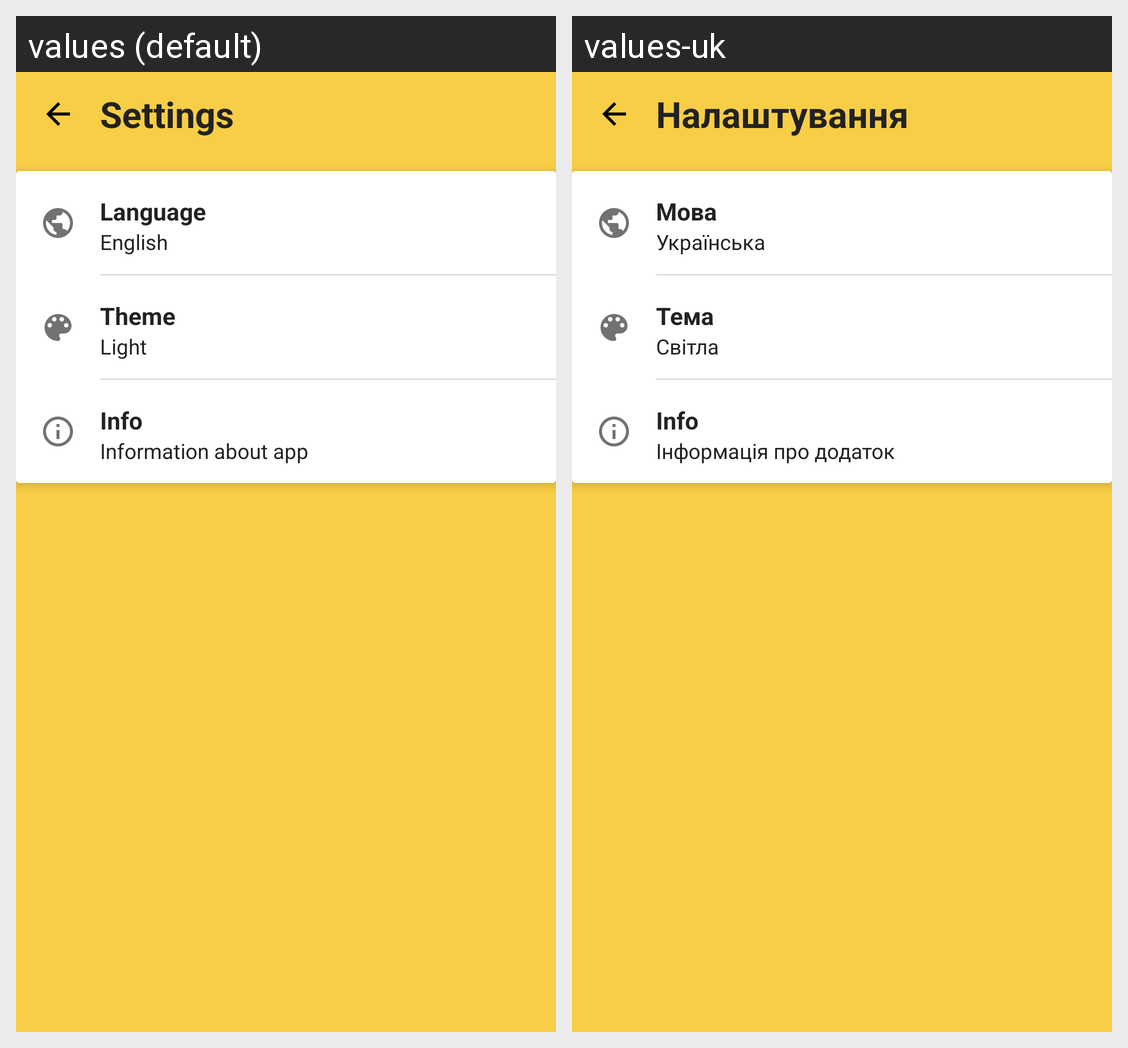

For this localized Android screen grid, give each drawn string resource with its value in every locale shown.
Android screen res/layout/activity_settings.xml rendered under 2 locales, left to right: values (default), values-uk. Device: Nexus 5 (rendered at 1080×1920; each locale shown at half size, 540×960, under a caption strip naming it); theme AppThemeLight.
Strings drawn on this screen, with the default value and each locale's value (text and hints the layout hard-codes, and strings that could not be matched under every locale, appear in the picture but are not listed):

title_activity_settings
  values: Settings
  values-uk: Налаштування

title_language
  values: Language
  values-uk: Мова

desc_language
  values: English
  values-uk: Українська

title_theme
  values: Theme
  values-uk: Тема

desc_theme
  values: Light
  values-uk: Світла

title_info
  values: Info
  values-uk: Info  [not translated; the default value is used]

desc_info
  values: Information about app
  values-uk: Інформація про додаток
